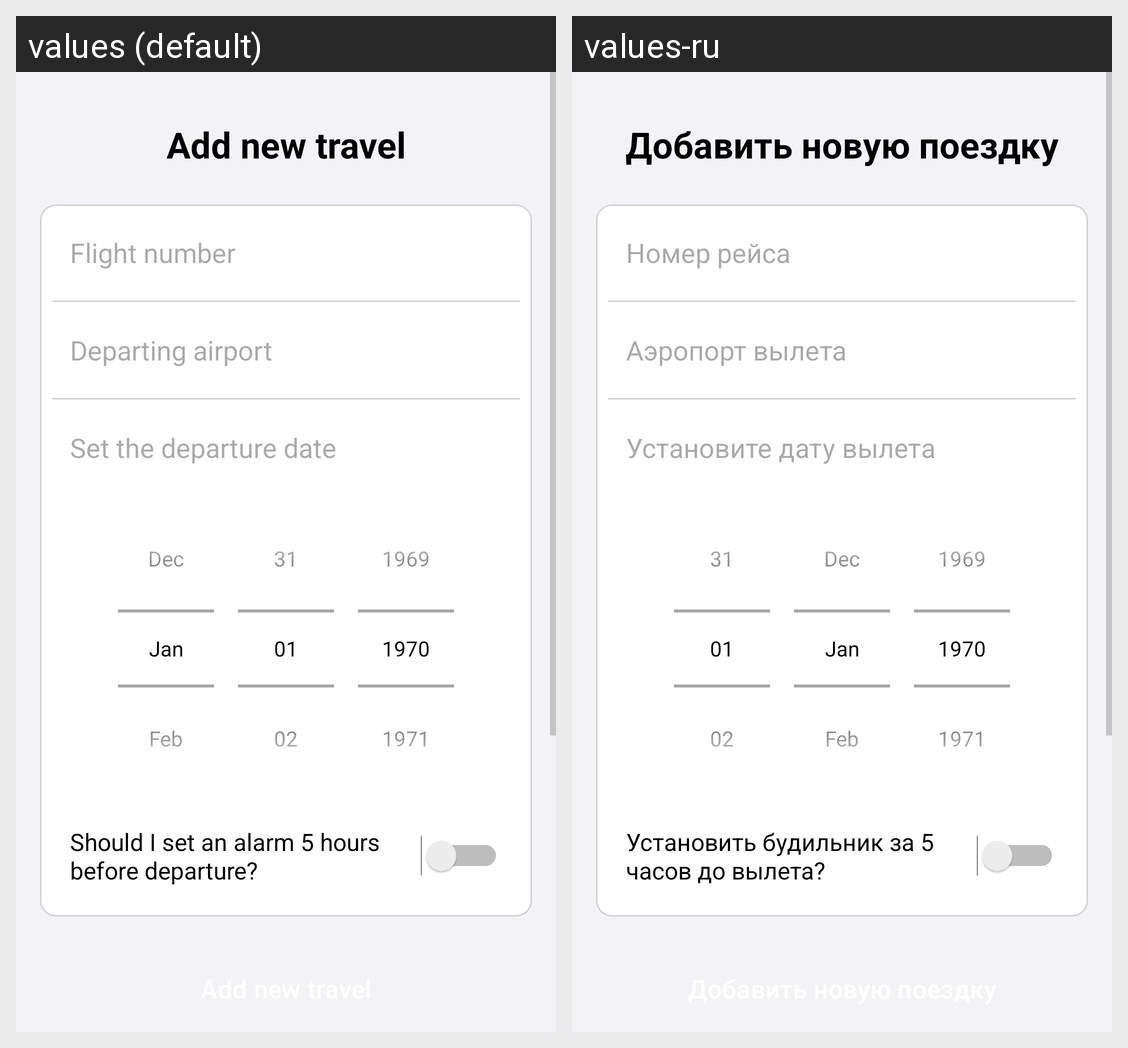

The Android screen above is rendered under two locales of the same app. Produce the string resources it draws, with the default and per-locale values.
Android screen res/layout/fragment_add_fragment.xml rendered under 2 locales, left to right: values (default), values-ru. Device: Nexus 5 (rendered at 1080×1920; each locale shown at half size, 540×960, under a caption strip naming it); theme Base.Theme.TravelHelper.
Strings drawn on this screen, with the default value and each locale's value (text and hints the layout hard-codes, and strings that could not be matched under every locale, appear in the picture but are not listed):

add_new_travel
  values: Add new travel
  values-ru: Добавить новую поездку

flight_number
  values: Flight number
  values-ru: Номер рейса

departing_airport
  values: Departing airport
  values-ru: Аэропорт вылета

set_the_departure_date
  values: Set the departure date
  values-ru: Установите дату вылета

should_i_set_an_alarm_5_hours_before_departure
  values: Should I set an alarm 5 hours before departure?
  values-ru: Установить будильник за 5 часов до вылета?
